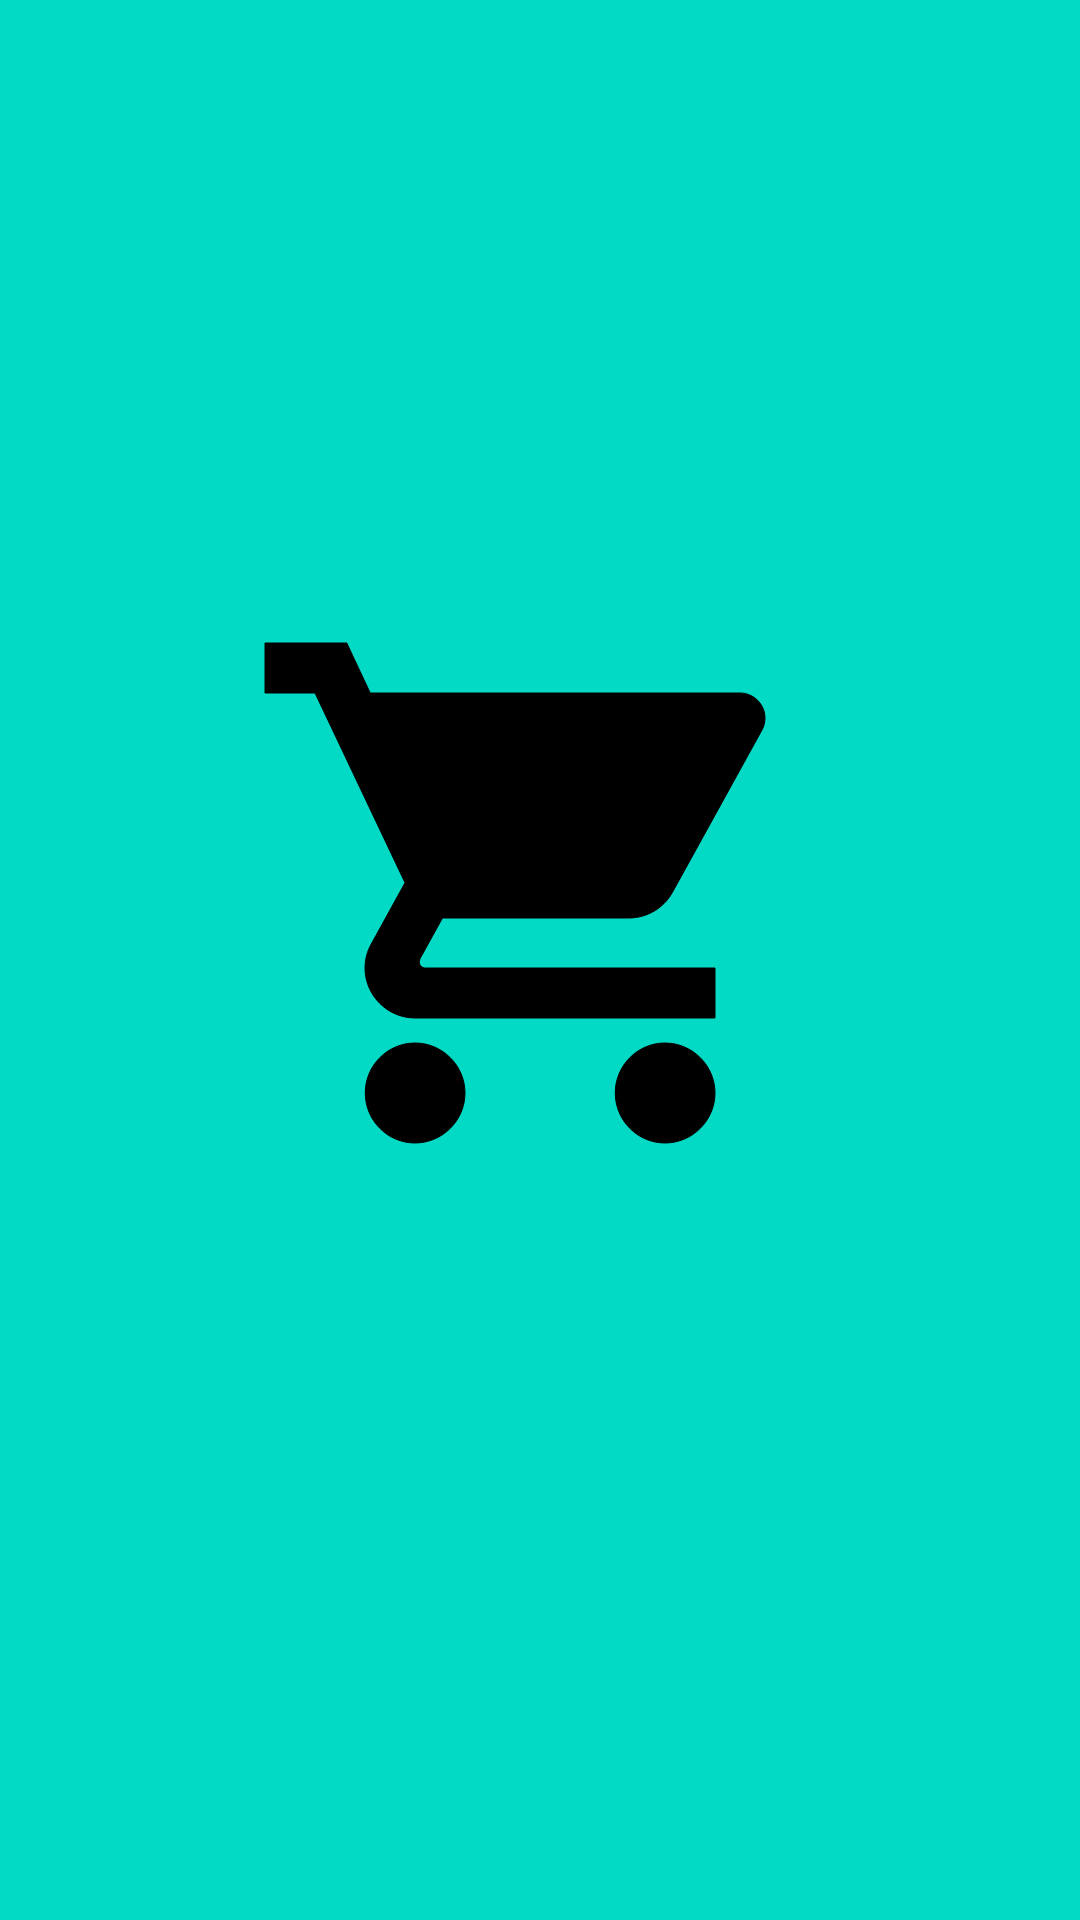

Here is an Android app screen rendered from its layout file. Give the layout XML and the strings, colors and styles it references.
<!-- AndroidManifest.xml: application theme Theme.MyApp -->
<!-- res/layout/activity_logo.xml -->
<?xml version="1.0" encoding="utf-8"?>
<androidx.constraintlayout.widget.ConstraintLayout xmlns:android="http://schemas.android.com/apk/res/android"
    xmlns:app="http://schemas.android.com/apk/res-auto"
    xmlns:tools="http://schemas.android.com/tools"
    android:layout_width="match_parent"
    android:layout_height="match_parent"
    tools:context=".LogoActivity"
    android:background="@color/teal_200">

    <ImageView
        android:id="@+id/imageView"
        android:layout_width="250dp"
        android:layout_height="200dp"
        app:srcCompat="@drawable/ic_shopping_cart_24"
        app:layout_constraintTop_toTopOf="parent"
        android:layout_marginTop="8dp"
        android:layout_marginRight="8dp"
        app:layout_constraintRight_toRightOf="parent"
        android:layout_marginLeft="8dp"
        app:layout_constraintLeft_toLeftOf="parent"
        app:layout_constraintBottom_toBottomOf="parent"
        android:layout_marginBottom="8dp"
        app:layout_constraintVertical_bias="0.447" />
</androidx.constraintlayout.widget.ConstraintLayout>
<!-- resources referenced by this layout -->
<resources>
  <color name="teal_200">#FF03DAC5</color>
  <!-- drawable ic_shopping_cart_24 (drawable) -->
  <vector android:height="24dp" android:tint="#000000"
      android:viewportHeight="24" android:viewportWidth="24"
      android:width="24dp" xmlns:android="http://schemas.android.com/apk/res/android">
      <path android:fillColor="@android:color/white" android:strokeColor="@color/purple_700" android:pathData="M7,18c-1.1,0 -1.99,0.9 -1.99,2S5.9,22 7,22s2,-0.9 2,-2 -0.9,-2 -2,-2zM1,2v2h2l3.6,7.59 -1.35,2.45c-0.16,0.28 -0.25,0.61 -0.25,0.96 0,1.1 0.9,2 2,2h12v-2L7.42,15c-0.14,0 -0.25,-0.11 -0.25,-0.25l0.03,-0.12 0.9,-1.63h7.45c0.75,0 1.41,-0.41 1.75,-1.03l3.58,-6.49c0.08,-0.14 0.12,-0.31 0.12,-0.48 0,-0.55 -0.45,-1 -1,-1L5.21,4l-0.94,-2L1,2zM17,18c-1.1,0 -1.99,0.9 -1.99,2s0.89,2 1.99,2 2,-0.9 2,-2 -0.9,-2 -2,-2z"/>
  </vector>
  <style name="Theme.MyApp" parent="Theme.AppCompat.Light.DarkActionBar">
          
          <item name="colorPrimary">@color/purple_500</item>
          <item name="colorPrimaryVariant">@color/purple_700</item>
          <item name="colorOnPrimary">@color/white</item>
          
          <item name="colorSecondary">@color/teal_200</item>
          <item name="colorSecondaryVariant">@color/teal_700</item>
          <item name="colorOnSecondary">@color/black</item>
          
          <item name="android:statusBarColor" tools:targetApi="l">?attr/colorPrimaryVariant</item>
          
      </style>
  <color name="purple_700">#FF3700B3</color>
  <color name="purple_500">#FF6200EE</color>
  <color name="white">#FFFFFFFF</color>
  <color name="teal_700">#FF018786</color>
  <color name="black">#FF000000</color>
</resources>
